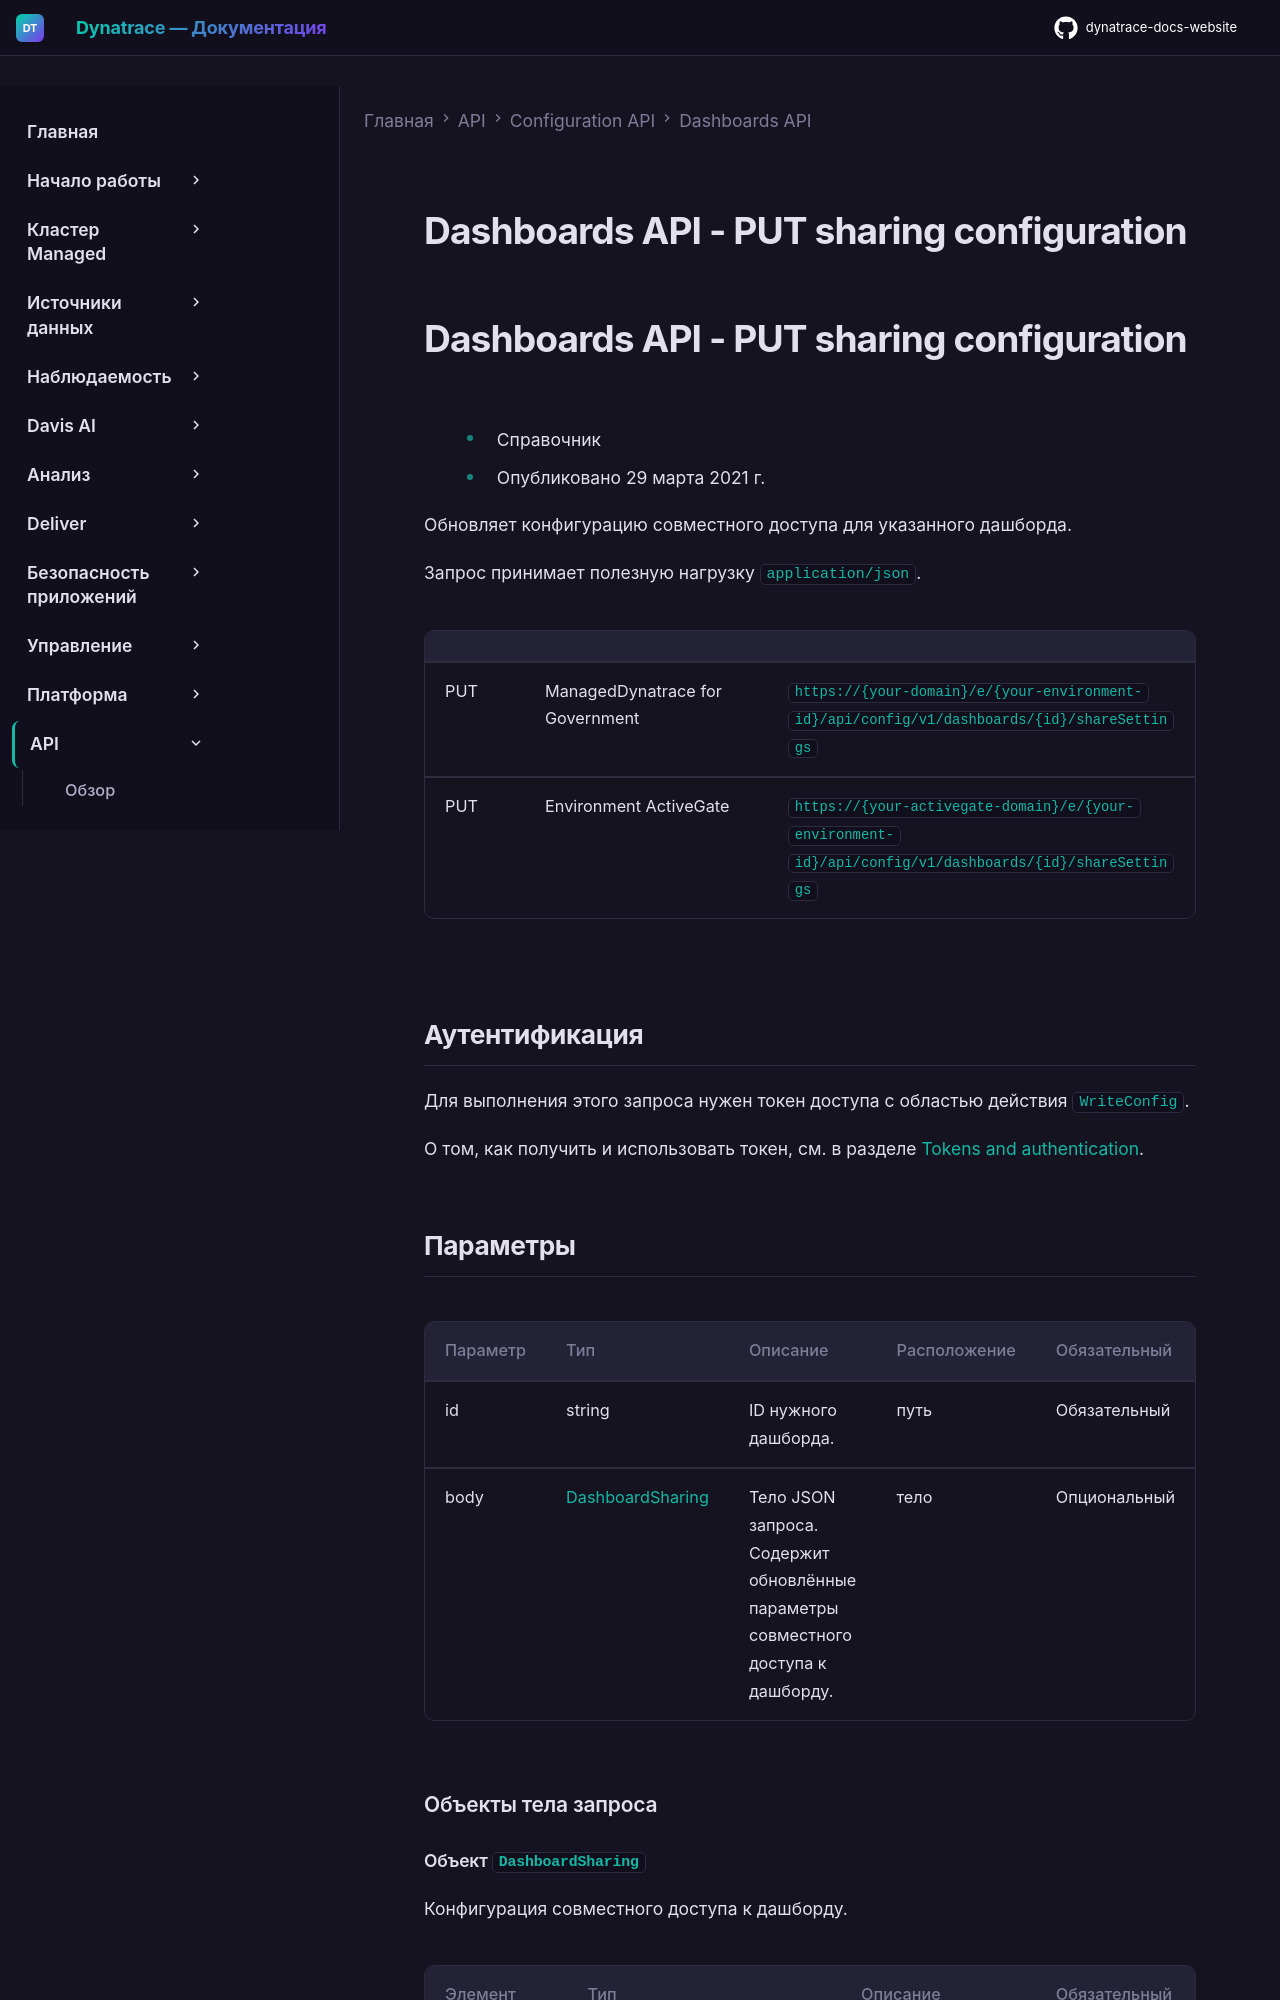

repository: Yerkebulan-Ardabayev/dynatrace-docs-website · page: managed-ru/dynatrace-api/configuration-api/dashboards-api/put-sharing-config/index.html · generator: mkdocs

---
title: Dashboards API - PUT sharing configuration
source: https://docs.dynatrace.com/managed/dynatrace-api/configuration-api/dashboards-api/put-sharing-config
---

# Dashboards API - PUT sharing configuration

# Dashboards API - PUT sharing configuration

* Справочник
* Опубликовано 29 марта 2021 г.

Обновляет конфигурацию совместного доступа для указанного дашборда.

Запрос принимает полезную нагрузку `application/json`.

|  |  |  |
| --- | --- | --- |
| PUT | ManagedDynatrace for Government | `https://{your-domain}/e/{your-environment-id}/api/config/v1/dashboards/{id}/shareSettings` |
| PUT | Environment ActiveGate | `https://{your-activegate-domain}/e/{your-environment-id}/api/config/v1/dashboards/{id}/shareSettings` |

## Аутентификация

Для выполнения этого запроса нужен токен доступа с областью действия `WriteConfig`.

О том, как получить и использовать токен, см. в разделе [Tokens and authentication](/managed/discover-dynatrace/references/dynatrace-api/basics/dynatrace-api-authentication).
